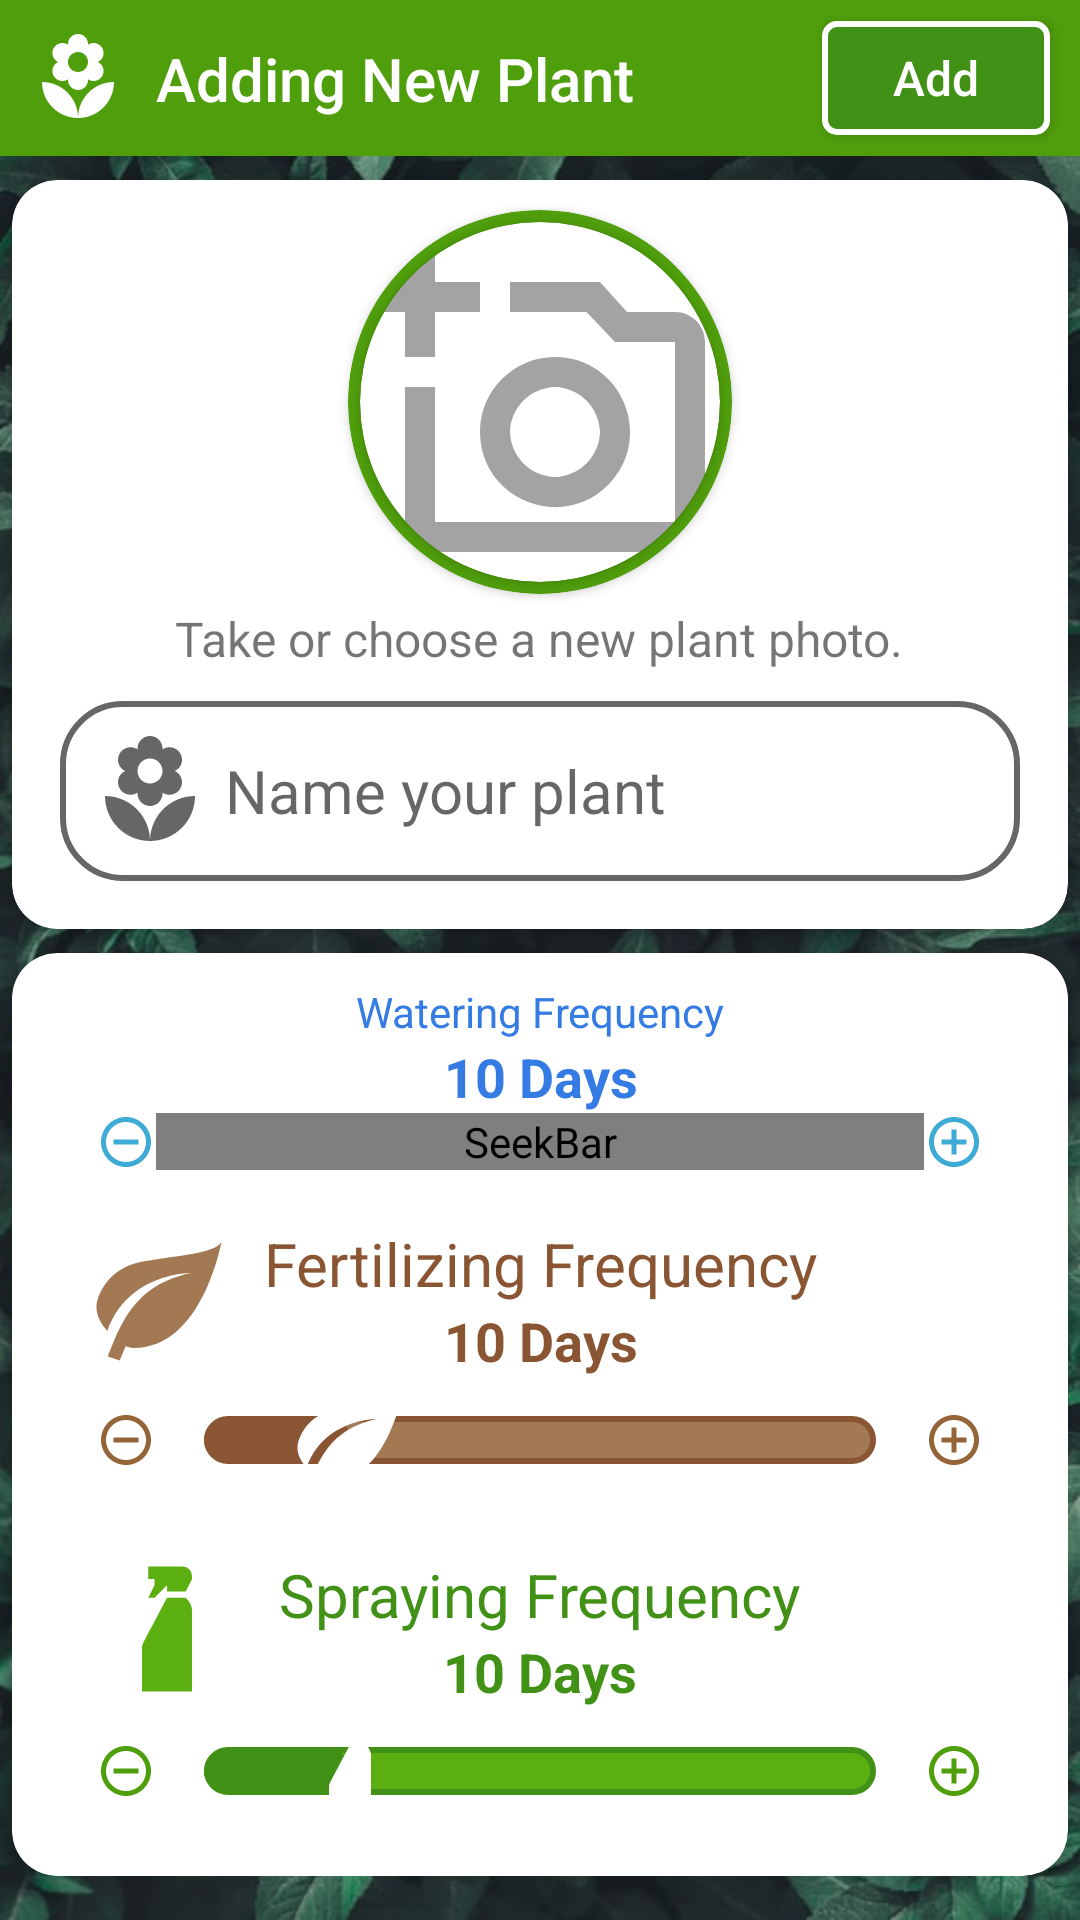

Here is an Android app screen rendered from its layout file. Give the layout XML and the strings, colors and styles it references.
<!-- AndroidManifest.xml: application theme AppTheme -->
<!-- res/layout/fragment_add_plant.xml -->
<?xml version="1.0" encoding="utf-8"?>
<androidx.core.widget.NestedScrollView xmlns:android="http://schemas.android.com/apk/res/android"
    xmlns:app="http://schemas.android.com/apk/res-auto"
    xmlns:tools="http://schemas.android.com/tools"
    android:layout_width="match_parent"
    android:layout_height="wrap_content"
    android:background="@drawable/bg_photo"
    android:fillViewport="true"
    app:layout_behavior="@string/appbar_scrolling_view_behavior"
    tools:context=".view.AddPlantFragment">

    <LinearLayout
        android:layout_width="match_parent"
        android:layout_height="wrap_content"
        android:orientation="vertical"
        tools:context=".view.AddPlantFragment">

        <include
            android:id="@+id/toolbar"
            layout="@layout/toolbar_add_plant"
            app:layout_constraintEnd_toEndOf="parent"
            app:layout_constraintStart_toStartOf="parent"
            app:layout_constraintTop_toTopOf="parent" />

        <LinearLayout
            android:id="@+id/linearLayout"
            android:layout_width="match_parent"
            android:layout_height="wrap_content"
            android:orientation="vertical">

            <androidx.cardview.widget.CardView
                style="@style/common_card_view_style"
                app:cardCornerRadius="15dp">

                <LinearLayout
                    android:layout_width="match_parent"
                    android:layout_height="match_parent"
                    android:gravity="center"
                    android:orientation="vertical">

                    <androidx.cardview.widget.CardView
                        android:id="@+id/cardView"
                        android:layout_width="128dp"
                        android:layout_height="128dp"
                        android:layout_marginTop="10dp"
                        app:cardBackgroundColor="@color/green_300"
                        app:cardCornerRadius="250dp"
                        app:layout_constraintStart_toStartOf="parent"
                        app:layout_constraintTop_toTopOf="parent">

                        <androidx.cardview.widget.CardView
                            android:layout_width="120dp"
                            android:layout_height="120dp"
                            android:layout_gravity="center"
                            app:cardCornerRadius="250dp">

                            <ImageView
                                android:id="@+id/iv_photo"
                                android:layout_width="120dp"
                                android:layout_height="120dp"
                                android:layout_gravity="center"
                                android:scaleType="centerCrop"
                                android:src="@drawable/ic_add_photo" />

                        </androidx.cardview.widget.CardView>

                    </androidx.cardview.widget.CardView>

                    <TextView
                        android:layout_width="wrap_content"
                        android:layout_height="wrap_content"
                        android:layout_marginTop="4dp"
                        android:text="@string/choose_plant_photo"
                        android:textSize="16dp" />

                    <EditText
                        android:id="@+id/et_name"
                        style="@style/common_edit_text_style"
                        android:layout_width="match_parent"
                        android:layout_height="wrap_content"
                        android:layout_marginHorizontal="16dp"
                        android:layout_marginTop="10dp"
                        android:layout_marginBottom="16dp"
                        android:background="@drawable/bg_input"
                        android:drawableStart="@drawable/ic_flower_selector"
                        android:hint="@string/name_your_plant"
                        android:inputType="textPersonName"
                        android:padding="10dp"
                        android:textSize="20dp"
                        app:layout_constraintBottom_toBottomOf="parent"
                        app:layout_constraintEnd_toEndOf="parent"
                        app:layout_constraintStart_toStartOf="parent"
                        app:layout_constraintTop_toBottomOf="@+id/cardView" />
                </LinearLayout>

            </androidx.cardview.widget.CardView>

            <androidx.cardview.widget.CardView
                style="@style/common_card_view_style"
                app:cardCornerRadius="15dp">

                <LinearLayout
                    android:layout_width="match_parent"
                    android:layout_height="match_parent"
                    android:orientation="vertical"
                    android:paddingVertical="4dp">

                    <include
                        android:id="@+id/watering_settings"
                        layout="@layout/layout_watering_settings"
                        android:layout_width="match_parent"
                        android:layout_height="wrap_content" />

                    <View
                        android:layout_width="match_parent"
                        android:layout_height="1dp"
                        android:layout_marginHorizontal="16dp"
                        android:background="@color/dark_grey" />

                    <include
                        android:id="@+id/fertilizing_settings"
                        layout="@layout/layout_fertilizing_settings"
                        android:layout_width="match_parent"
                        android:layout_height="wrap_content" />

                    <View
                        android:layout_width="match_parent"
                        android:layout_height="1dp"
                        android:layout_marginHorizontal="16dp"
                        android:background="@color/dark_grey" />

                    <include
                        android:id="@+id/spraying_settings"
                        layout="@layout/layout_spraying_settings"
                        android:layout_width="match_parent"
                        android:layout_height="wrap_content" />
                </LinearLayout>

            </androidx.cardview.widget.CardView>
        </LinearLayout>
    </LinearLayout>
</androidx.core.widget.NestedScrollView>
<!-- res/layout/toolbar_add_plant.xml (included above) -->
<?xml version="1.0" encoding="utf-8"?>
<androidx.constraintlayout.widget.ConstraintLayout xmlns:android="http://schemas.android.com/apk/res/android"
    xmlns:app="http://schemas.android.com/apk/res-auto"
    xmlns:tools="http://schemas.android.com/tools"
    android:id="@+id/container"
    android:layout_width="match_parent"
    android:layout_height="52dp"
    android:background="@color/green_300"
    app:layout_constraintEnd_toEndOf="parent"
    app:layout_constraintStart_toStartOf="parent"
    app:layout_constraintTop_toTopOf="parent">

    <ImageView
        android:id="@+id/iv_icon"
        style="@style/toolbar_icon_style"
        android:layout_marginStart="10dp"
        android:src="@drawable/ic_flower"
        app:layout_constraintBottom_toBottomOf="parent"
        app:layout_constraintStart_toStartOf="parent"
        app:layout_constraintTop_toTopOf="parent"
        app:tint="@color/white" />

    <TextView
        android:id="@+id/tv_title"
        style="@style/toolbar_text_style"
        android:layout_width="wrap_content"
        android:layout_height="wrap_content"
        android:layout_marginStart="10dp"
        android:text="@string/adding_new_plant"
        android:textColor="@color/white"
        app:layout_constraintBottom_toBottomOf="parent"
        app:layout_constraintStart_toEndOf="@+id/iv_icon"
        app:layout_constraintTop_toTopOf="parent" />

    <androidx.appcompat.widget.AppCompatButton
        android:id="@+id/bt_add_plant"
        android:layout_width="76dp"
        android:layout_height="38dp"
        android:text="@string/add"
        android:textSize="16dp"
        android:paddingHorizontal="8dp"
        android:drawableEnd="@drawable/ic_add"
        android:drawableTint="@color/white"
        android:textAllCaps="false"
        android:background="@drawable/bg_button_toolbar"
        android:textColor="@color/white"
        android:layout_marginEnd="10dp"
        app:layout_constraintBottom_toBottomOf="parent"
        app:layout_constraintEnd_toEndOf="parent"
        app:layout_constraintTop_toTopOf="parent" />

</androidx.constraintlayout.widget.ConstraintLayout>
<!-- res/layout/layout_watering_settings.xml (included above) -->
<?xml version="1.0" encoding="utf-8"?>
<androidx.constraintlayout.widget.ConstraintLayout xmlns:android="http://schemas.android.com/apk/res/android"
    xmlns:app="http://schemas.android.com/apk/res-auto"
    android:id="@+id/cl_fertilizing"
    style="@style/frequency_settings_style">

    <TextView
        android:id="@+id/tv_content"
        android:layout_width="wrap_content"
        android:layout_height="wrap_content"
        android:text="@string/watering_frequency"
        android:textColor="@color/blue_500"
        app:layout_constraintEnd_toEndOf="@+id/iv_plus"
        app:layout_constraintStart_toStartOf="@+id/iv_minus"
        app:layout_constraintTop_toTopOf="parent" />

    <SeekBar
        android:id="@+id/sb_frequency"
        style="@style/seek_bar_style"
        android:layout_width="0dp"
        android:layout_height="wrap_content"
        android:progress="10"
        android:progressDrawable="@drawable/track_watering"
        android:thumb="@drawable/thumb_water"
        android:thumbTint="@color/blue_700"
        app:layout_constraintBottom_toBottomOf="parent"
        app:layout_constraintEnd_toStartOf="@+id/iv_plus"
        app:layout_constraintStart_toEndOf="@+id/iv_minus"
        app:layout_constraintTop_toBottomOf="@+id/tv_frequency"
        app:layout_constraintVertical_bias="0.0" />

    <TextView
        android:id="@+id/tv_frequency"
        style="@style/small_text_style"
        android:text="10 Days"
        android:textColor="@color/blue_500"
        android:textStyle="bold"
        app:layout_constraintEnd_toEndOf="@+id/tv_content"
        app:layout_constraintStart_toStartOf="@+id/tv_content"
        app:layout_constraintTop_toBottomOf="@+id/tv_content" />

    <ImageView
        android:id="@+id/iv_minus"
        style="@style/medium_icon_style"
        android:layout_marginStart="20dp"
        android:src="@drawable/ic_remove_circle"
        app:layout_constraintBottom_toBottomOf="@+id/sb_frequency"
        app:layout_constraintStart_toStartOf="parent"
        app:layout_constraintTop_toTopOf="@+id/sb_frequency"
        app:tint="@color/blue_300" />

    <ImageView
        android:id="@+id/iv_plus"
        style="@style/medium_icon_style"
        android:layout_marginEnd="20dp"
        android:src="@drawable/ic_add_circle"
        app:layout_constraintBottom_toBottomOf="@+id/sb_frequency"
        app:layout_constraintEnd_toEndOf="parent"
        app:layout_constraintTop_toTopOf="@+id/sb_frequency"
        app:tint="@color/blue_300" />

    <ImageView
        android:id="@+id/iv_water"
        style="@style/big_icon_style"
        android:layout_marginStart="6dp"
        app:layout_constraintBottom_toTopOf="@+id/sb_frequency"
        app:layout_constraintEnd_toStartOf="@+id/tv_content"
        app:layout_constraintStart_toStartOf="parent"
        app:layout_constraintTop_toTopOf="parent"
        app:srcCompat="@drawable/ic_water"
        app:tint="@color/blue_200" />

</androidx.constraintlayout.widget.ConstraintLayout>
<!-- res/layout/layout_fertilizing_settings.xml (included above) -->
<?xml version="1.0" encoding="utf-8"?>
<androidx.constraintlayout.widget.ConstraintLayout xmlns:android="http://schemas.android.com/apk/res/android"
    xmlns:app="http://schemas.android.com/apk/res-auto"
    android:id="@+id/cl_fertilizing"
    style="@style/frequency_settings_style">

    <TextView
        android:id="@+id/tv_content"
        style="@style/common_text_style"
        android:text="@string/fertilizing_frequency"
        android:textColor="@color/bronze_500"
        app:layout_constraintEnd_toEndOf="@+id/iv_plus"
        app:layout_constraintStart_toStartOf="@+id/iv_minus"
        app:layout_constraintTop_toTopOf="parent" />

    <SeekBar
        android:id="@+id/sb_frequency"
        style="@style/seek_bar_style"
        android:layout_width="0dp"
        android:layout_height="wrap_content"
        android:progress="10"
        android:progressDrawable="@drawable/track_fertilization"
        android:thumb="@drawable/thumb_fertilizer"
        android:thumbTint="@color/bronze_thumb"
        app:layout_constraintBottom_toBottomOf="parent"
        app:layout_constraintEnd_toStartOf="@+id/iv_plus"
        app:layout_constraintStart_toEndOf="@+id/iv_minus"
        app:layout_constraintTop_toBottomOf="@+id/tv_frequency"
        app:layout_constraintVertical_bias="0.0" />

    <TextView
        android:id="@+id/tv_frequency"
        style="@style/small_text_style"
        android:text="10 Days"
        android:textColor="@color/bronze_500"
        android:textStyle="bold"
        app:layout_constraintEnd_toEndOf="@+id/tv_content"
        app:layout_constraintStart_toStartOf="@+id/tv_content"
        app:layout_constraintTop_toBottomOf="@+id/tv_content" />

    <ImageView
        android:id="@+id/iv_minus"
        style="@style/medium_icon_style"
        android:layout_marginStart="20dp"
        android:src="@drawable/ic_remove_circle"
        app:layout_constraintBottom_toBottomOf="@+id/sb_frequency"
        app:layout_constraintStart_toStartOf="parent"
        app:layout_constraintTop_toTopOf="@+id/sb_frequency"
        app:tint="@color/bronze_300" />

    <ImageView
        android:id="@+id/iv_plus"
        style="@style/medium_icon_style"
        android:layout_marginEnd="20dp"
        android:src="@drawable/ic_add_circle"
        app:layout_constraintBottom_toBottomOf="@+id/sb_frequency"
        app:layout_constraintEnd_toEndOf="parent"
        app:layout_constraintTop_toTopOf="@+id/sb_frequency"
        app:tint="@color/bronze_300" />

    <ImageView
        android:id="@+id/iv_water"
        style="@style/big_icon_style"
        android:layout_marginStart="6dp"
        app:layout_constraintEnd_toStartOf="@+id/tv_content"
        app:layout_constraintStart_toStartOf="parent"
        app:layout_constraintTop_toTopOf="parent"
        app:srcCompat="@drawable/ic_fertilizer"
        app:tint="@color/bronze_200" />

</androidx.constraintlayout.widget.ConstraintLayout>
<!-- res/layout/layout_spraying_settings.xml (included above) -->
<?xml version="1.0" encoding="utf-8"?>
<androidx.constraintlayout.widget.ConstraintLayout xmlns:android="http://schemas.android.com/apk/res/android"
    xmlns:app="http://schemas.android.com/apk/res-auto"
    android:id="@+id/cl_fertilizing"
    style="@style/frequency_settings_style">

    <TextView
        android:id="@+id/tv_content"
        style="@style/common_text_style"
        android:text="@string/spraying_frequency"
        android:textColor="@color/green_500"
        app:layout_constraintEnd_toEndOf="@+id/iv_plus"
        app:layout_constraintStart_toStartOf="@+id/iv_minus"
        app:layout_constraintTop_toTopOf="parent" />

    <SeekBar
        android:id="@+id/sb_frequency"
        style="@style/seek_bar_style"
        android:layout_width="0dp"
        android:layout_height="wrap_content"
        android:progress="10"
        android:progressDrawable="@drawable/track_spraying"
        android:thumb="@drawable/thumb_spray"
        android:thumbTint="@color/green_thumb"
        app:layout_constraintBottom_toBottomOf="parent"
        app:layout_constraintEnd_toStartOf="@+id/iv_plus"
        app:layout_constraintStart_toEndOf="@+id/iv_minus"
        app:layout_constraintTop_toBottomOf="@+id/tv_frequency"
        app:layout_constraintVertical_bias="0.0" />

    <TextView
        android:id="@+id/tv_frequency"
        style="@style/small_text_style"
        android:text="10 Days"
        android:textColor="@color/green_500"
        android:textStyle="bold"
        app:layout_constraintEnd_toEndOf="@+id/tv_content"
        app:layout_constraintStart_toStartOf="@+id/tv_content"
        app:layout_constraintTop_toBottomOf="@+id/tv_content" />

    <ImageView
        android:id="@+id/iv_minus"
        style="@style/medium_icon_style"
        android:layout_marginStart="20dp"
        android:src="@drawable/ic_remove_circle"
        app:layout_constraintBottom_toBottomOf="@+id/sb_frequency"
        app:layout_constraintStart_toStartOf="parent"
        app:layout_constraintTop_toTopOf="@+id/sb_frequency"
        app:tint="@color/green_300" />

    <ImageView
        android:id="@+id/iv_plus"
        style="@style/medium_icon_style"
        android:layout_marginEnd="20dp"
        android:src="@drawable/ic_add_circle"
        app:layout_constraintBottom_toBottomOf="@+id/sb_frequency"
        app:layout_constraintEnd_toEndOf="parent"
        app:layout_constraintTop_toTopOf="@+id/sb_frequency"
        app:tint="@color/green_300" />

    <ImageView
        android:id="@+id/iv_water"
        style="@style/big_icon_style"
        android:layout_marginStart="6dp"
        app:layout_constraintEnd_toStartOf="@+id/tv_content"
        app:layout_constraintStart_toStartOf="parent"
        app:layout_constraintTop_toTopOf="parent"
        app:srcCompat="@drawable/ic_spray"
        app:tint="@color/green_200" />

</androidx.constraintlayout.widget.ConstraintLayout>
<!-- resources referenced by this layout -->
<resources>
  <color name="blue_200">#4AC2F1</color>
  <color name="blue_300">#3DABD6</color>
  <color name="blue_500">#347BE4</color>
  <color name="blue_700">#235DD3</color>
  <color name="bronze_200">#A37953</color>
  <color name="bronze_300">#95653A</color>
  <color name="bronze_500">#8A5533</color>
  <color name="green_200">#5BAF11</color>
  <color name="green_300">#4F9E0B</color>
  <color name="green_500">#409116</color>
  <!-- drawable bg_input (drawable) -->
  <?xml version="1.0" encoding="utf-8"?>
  <shape xmlns:android="http://schemas.android.com/apk/res/android">
      <stroke
          android:width="2dp"
          android:color="@drawable/text_color_list" />
      <solid android:color="@color/white"> </solid>
      <corners android:radius="20dp" />
  </shape>
  <!-- drawable ic_flower_selector (drawable) -->
  <?xml version="1.0" encoding="utf-8"?>
  <selector xmlns:android="http://schemas.android.com/apk/res/android">
      <item android:drawable="@drawable/ic_flower_selected" android:state_focused="true"/>
      <item android:drawable="@drawable/ic_flower"/>
  </selector>
  <string name="add">Add</string>
  <string name="adding_new_plant">Adding New Plant</string>
  <string name="choose_plant_photo">Take or choose a new plant photo.</string>
  <string name="fertilizing_frequency">Fertilizing Frequency</string>
  <string name="name_your_plant">Name your plant</string>
  <string name="spraying_frequency">Spraying Frequency</string>
  <string name="watering_frequency">Watering Frequency</string>
  <style name="big_icon_style">
          <item name="android:layout_width">50dp</item>
          <item name="android:layout_height">50dp</item>
      </style>
  <style name="common_card_view_style">
          <item name="android:layout_width">match_parent</item>
          <item name="android:layout_height">wrap_content</item>
          <item name="android:layout_marginStart">4dp</item>
          <item name="android:layout_marginEnd">4dp</item>
          <item name="android:layout_marginTop">8dp</item>
      </style>
  <style name="common_text_style">
          <item name="android:layout_width">wrap_content</item>
          <item name="android:layout_height">wrap_content</item>
          <item name="android:textColor">@color/black</item>
          <item name="android:textSize">20dp</item>
      </style>
  <style name="medium_icon_style">
          <item name="android:layout_width">20dp</item>
          <item name="android:layout_height">20dp</item>
      </style>
  <style name="seek_bar_style">
          <item name="android:max">46</item>
          <item name="android:splitTrack">false</item>
      </style>
  <style name="small_text_style">
          <item name="android:layout_width">wrap_content</item>
          <item name="android:layout_height">wrap_content</item>
          <item name="android:textSize">18dp</item>
      </style>
  <style name="toolbar_icon_style">
          <item name="android:layout_width">@dimen/toolbar_icon_size</item>
          <item name="android:layout_height">@dimen/toolbar_icon_size</item>
      </style>
  <style name="toolbar_text_style">
          <item name="android:layout_width">wrap_content</item>
          <item name="android:layout_height">wrap_content</item>
          <item name="android:fontFamily">sans-serif-medium</item>
          <item name="android:textColor">@color/white</item>
          <item name="android:textSize">@dimen/toolbar_text_size</item>
      </style>
  <!-- drawable text_color_list (drawable) -->
  <?xml version="1.0" encoding="utf-8"?>
  <selector xmlns:android="http://schemas.android.com/apk/res/android">
      <item android:state_focused="true" android:color="?attr/colorControlNormal" />
      <item android:color="?attr/colorControlNormal" />
  </selector>
  <dimen name="toolbar_icon_size">32dp</dimen>
  <dimen name="toolbar_text_size">20dp</dimen>
  <!-- not gathered from this repository: default colours our renderer supplied (Android Studio template values) -->
  <color name="black">#FF000000</color>
  <color name="white">#FFFFFFFF</color>
</resources>
